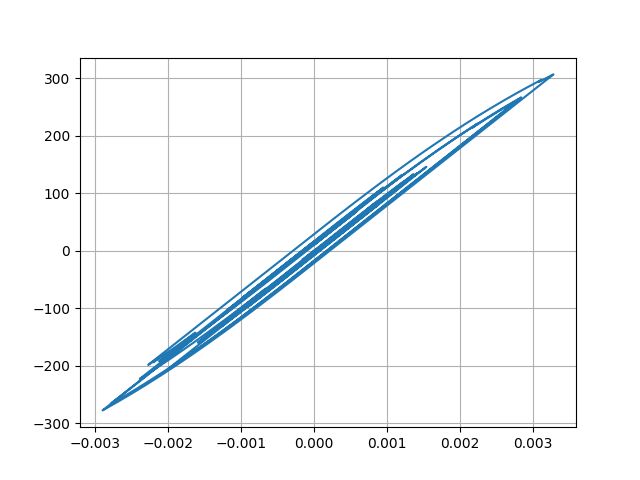

The table this chart was drawn from, first rows:
Desplacment, Force
0.0, 0.0
-5.794090490270537e-07, -0.05794
-1.8860288321123509e-06, -0.1886
-3.080848270096072e-06, -0.3081
-3.3726480082623407e-06, -0.3373
-2.134537690869852e-06, -0.2135
9.839758965882606e-07, 0.0984
5.963910276158421e-06, 0.5964
1.24709448703939e-05, 1.247
1.987310453053453e-05, 1.987
2.7355044584079394e-05, 2.735
3.414451534651435e-05, 3.414
3.970604457455024e-05, 3.971
4.3784660843958995e-05, 4.378
4.63354225935282e-05, 4.633
4.7597715913938787e-05, 4.76
4.805014194691084e-05, 4.805
4.8257271135828e-05, 4.826
4.8713098035054195e-05, 4.871
4.979389430811473e-05, 4.979
5.1818013034650505e-05, 5.182
5.483760737291721e-05, 5.484
5.8605011805109135e-05, 5.86
6.263042932363815e-05, 6.263
6.633788114663471e-05, 6.633
6.905839989751186e-05, 6.905
6.998297919486291e-05, 6.998
6.850836405727775e-05, 6.85
6.435736648828832e-05, 6.435
5.776764938113839e-05, 5.776
4.9524707399729365e-05, 4.952
4.064603119778631e-05, 4.064
3.203852177460699e-05, 3.203
2.441591187342427e-05, 2.441
1.828785378985787e-05, 1.828
1.3837572227365762e-05, 1.383
1.1027183686520797e-05, 1.102
9.436780929758418e-06, 0.9432
8.276392209280097e-06, 0.8272
6.562739153696542e-06, 0.6558
3.2408534107826783e-06, 0.3236
-2.4591716364491266e-06, -0.2464
-1.0863646989586296e-05, -1.087
-2.1865698579046184e-05, -2.187
-3.524298757968997e-05, -3.525
-5.0300859333017616e-05, -5.03
-6.582851750839328e-05, -6.583
-8.0179674994353e-05, -8.018
-9.120552892481404e-05, -9.12
-9.726561935454897e-05, -9.726
-9.776553115123573e-05, -9.776
-9.334434216330818e-05, -9.334
-8.577345745422797e-05, -8.577
-7.729926263604227e-05, -7.729
-6.989457799949697e-05, -6.989
-6.506300584861627e-05, -6.506
-6.375521483182909e-05, -6.375
-6.618804230702168e-05, -6.618
-7.194002892313101e-05, -7.193
-8.028380177628267e-05, -8.027
... 2,941 more rows
